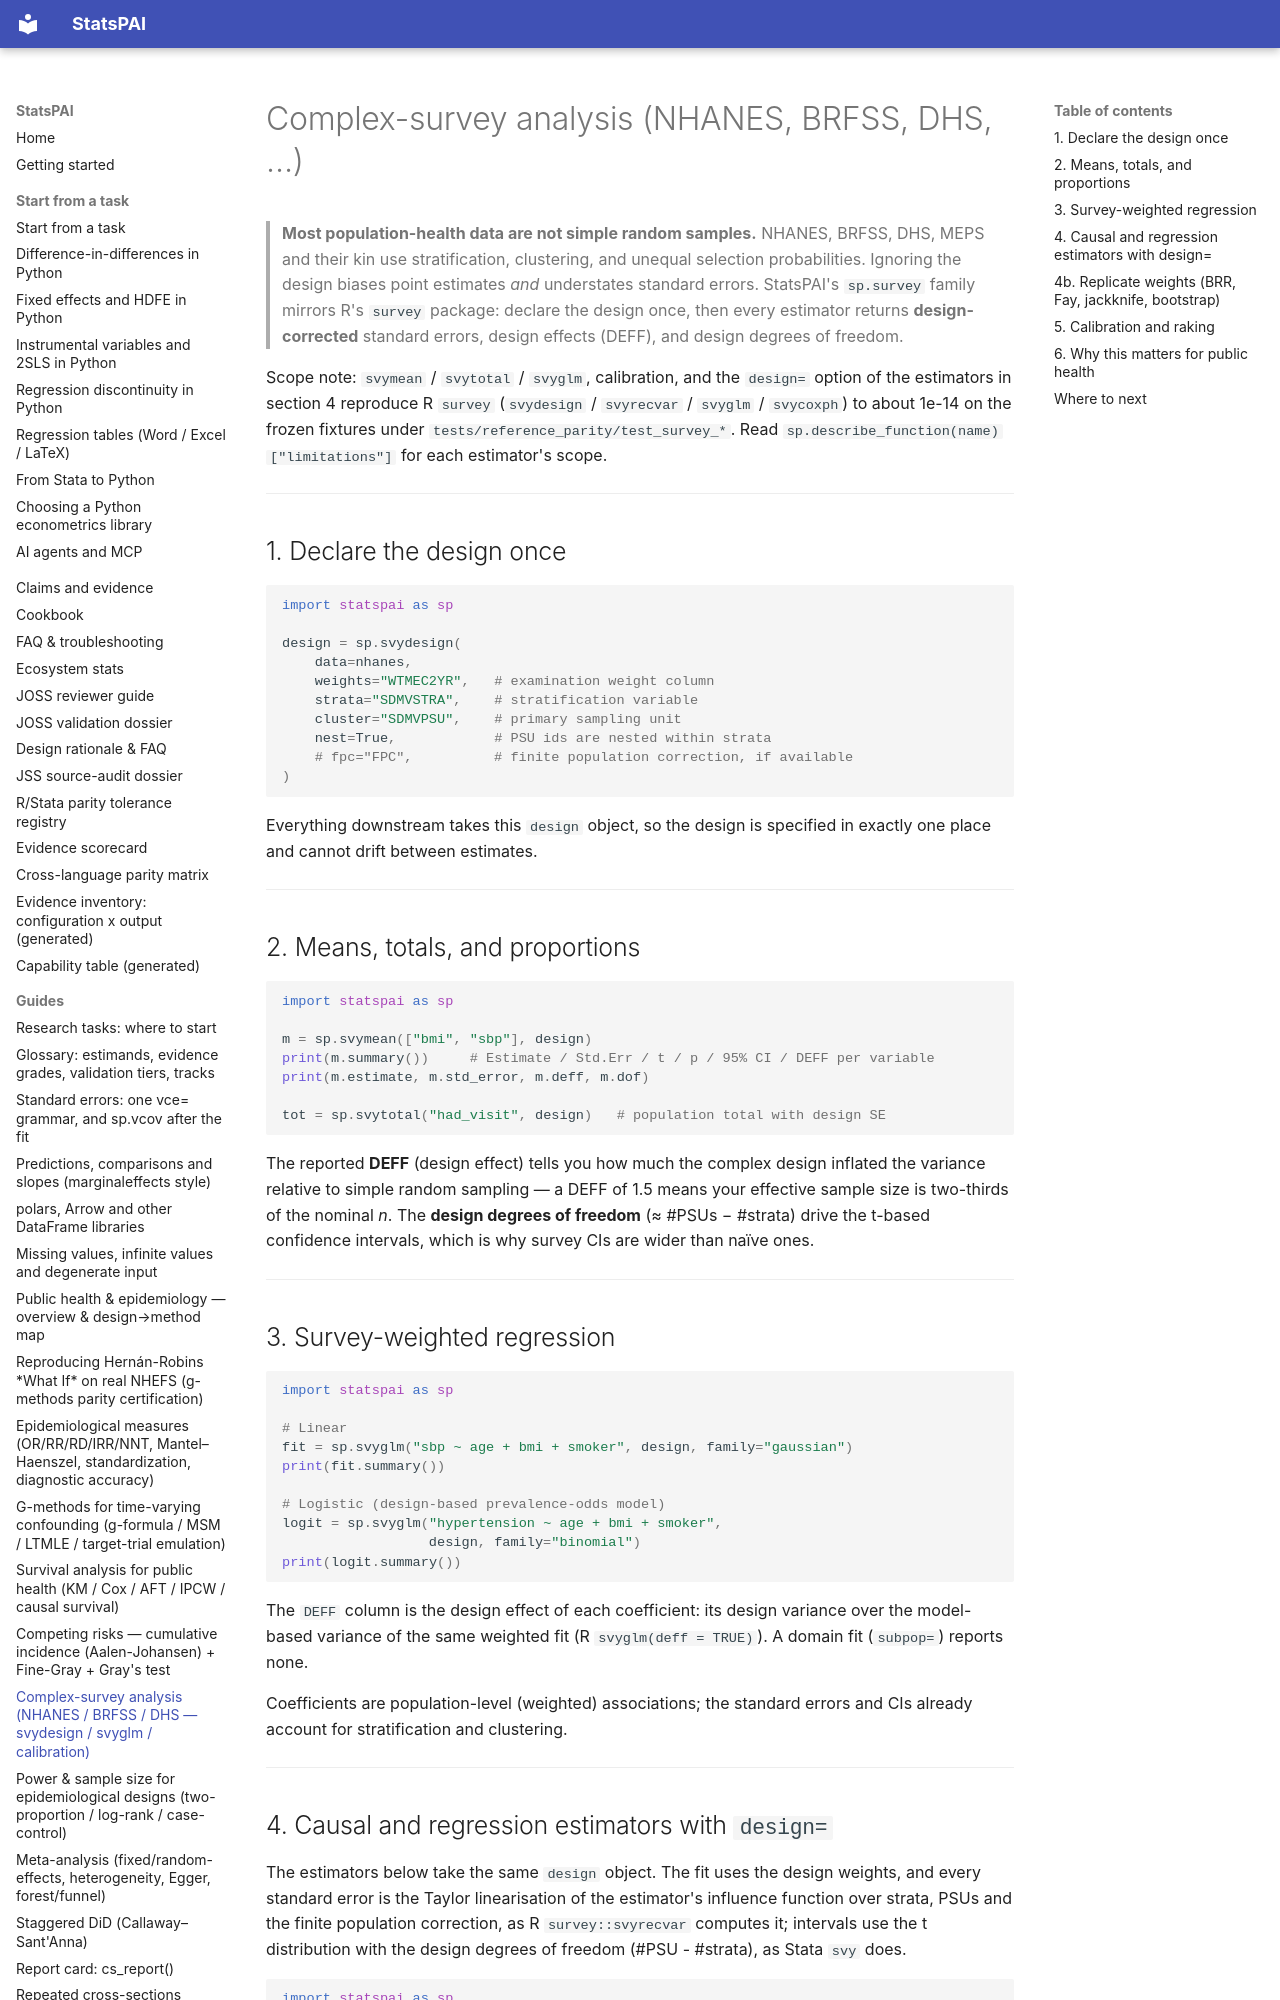

repository: brycewang-stanford/StatsPAI · page: guides/survey_ph/index.html · generator: mkdocs

# Complex-survey analysis (NHANES, BRFSS, DHS, …)

> **Most population-health data are not simple random samples.** NHANES,
> BRFSS, DHS, MEPS and their kin use stratification, clustering, and
> unequal selection probabilities. Ignoring the design biases point
> estimates *and* understates standard errors. StatsPAI's `sp.survey`
> family mirrors R's `survey` package: declare the design once, then
> every estimator returns **design-corrected** standard errors, design
> effects (DEFF), and design degrees of freedom.

Scope note: `svymean` / `svytotal` / `svyglm`, calibration, and the
`design=` option of the estimators in section 4 reproduce R `survey`
(`svydesign` / `svyrecvar` / `svyglm` / `svycoxph`) to about 1e-14 on the
frozen fixtures under `tests/reference_parity/test_survey_*`. Read
`sp.describe_function(name)["limitations"]` for each estimator's scope.

---

## 1. Declare the design once

```python
import statspai as sp

design = sp.svydesign(
    data=nhanes,
    weights="WTMEC2YR",   # examination weight column
    strata="SDMVSTRA",    # stratification variable
    cluster="SDMVPSU",    # primary sampling unit
    nest=True,            # PSU ids are nested within strata
    # fpc="FPC",          # finite population correction, if available
)
```

Everything downstream takes this `design` object, so the design is
specified in exactly one place and cannot drift between estimates.

---

## 2. Means, totals, and proportions

```python
import statspai as sp

m = sp.svymean(["bmi", "sbp"], design)
print(m.summary())     # Estimate / Std.Err / t / p / 95% CI / DEFF per variable
print(m.estimate, m.std_error, m.deff, m.dof)

tot = sp.svytotal("had_visit", design)   # population total with design SE
```

The reported **DEFF** (design effect) tells you how much the complex
design inflated the variance relative to simple random sampling — a DEFF
of 1.5 means your effective sample size is two-thirds of the nominal
*n*. The **design degrees of freedom** (≈ #PSUs − #strata) drive the
t-based confidence intervals, which is why survey CIs are wider than
naïve ones.

---
